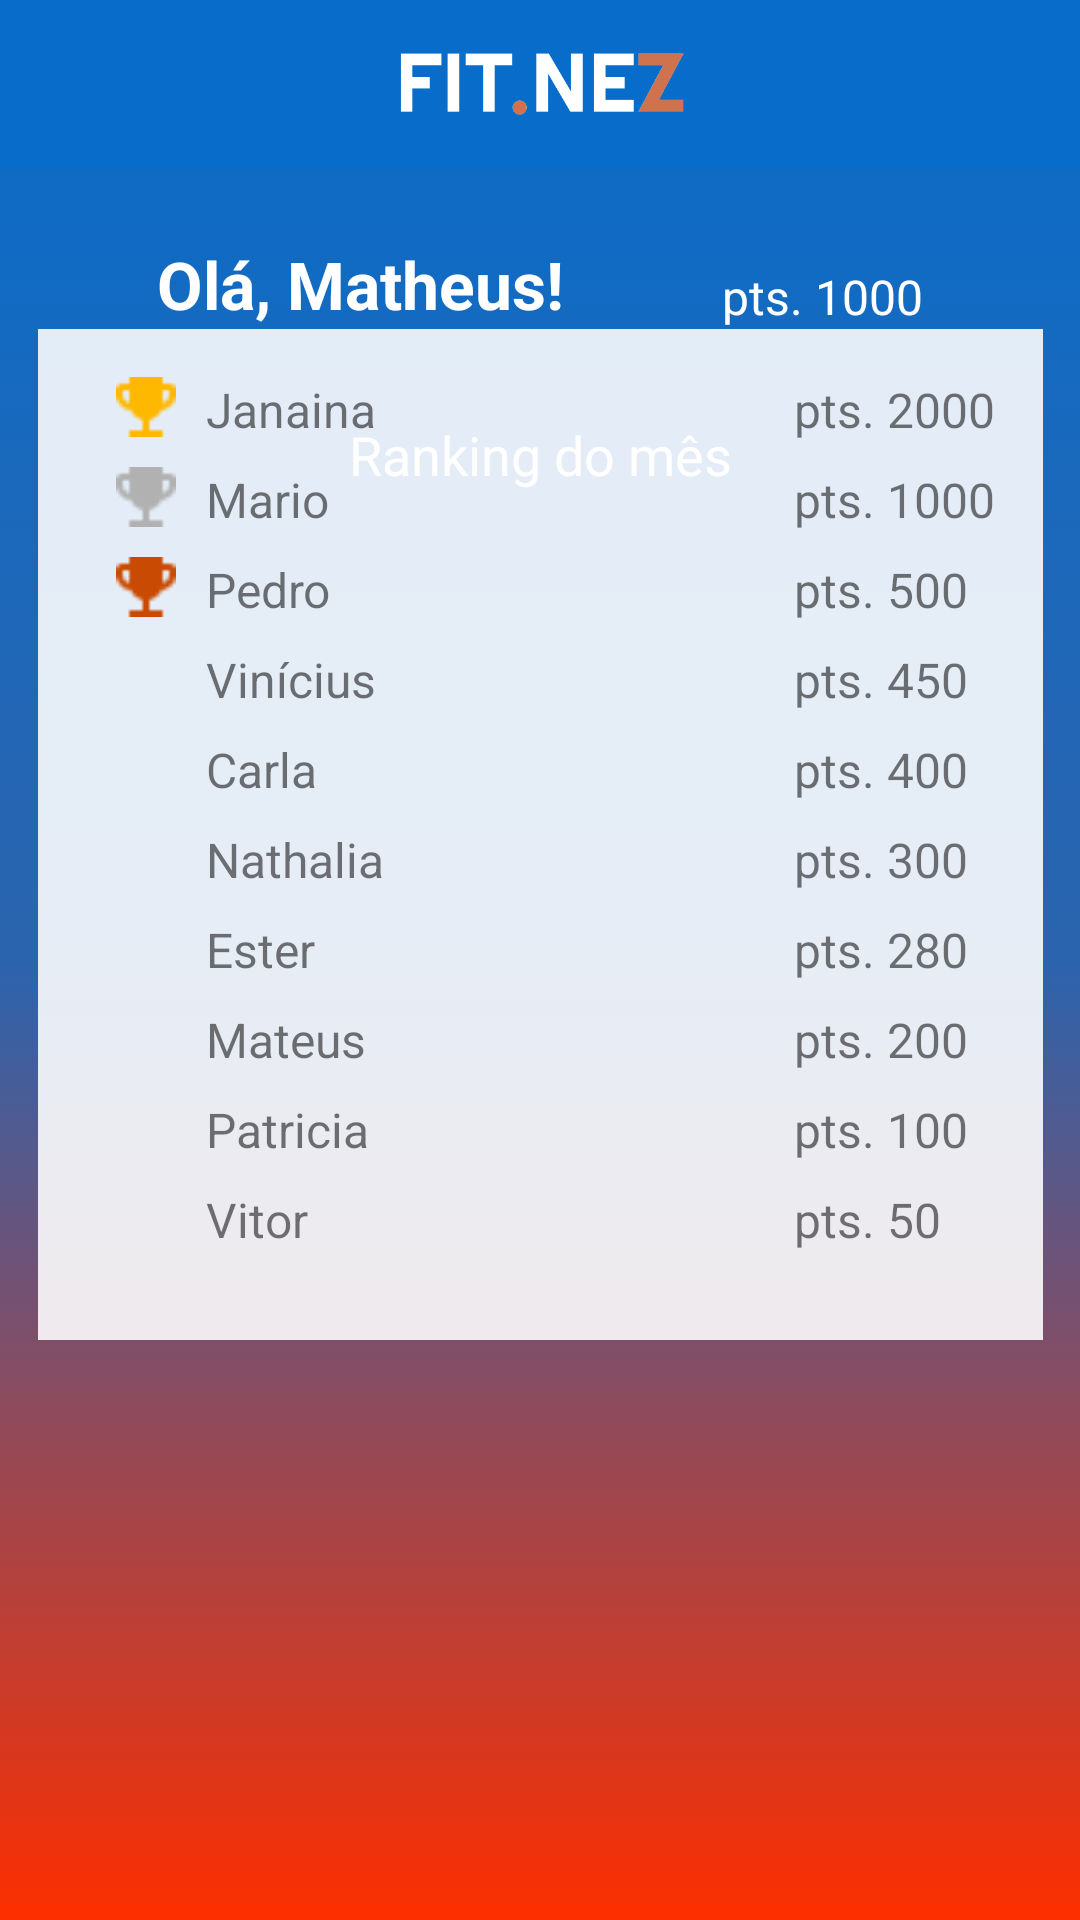

Produce the Android XML layout that renders to this screen, including the resource entries it uses.
<!-- AndroidManifest.xml: application theme Theme.Esg -->
<!-- res/layout/ranking_activity.xml -->
<?xml version="1.0" encoding="utf-8"?>
<androidx.constraintlayout.widget.ConstraintLayout xmlns:android="http://schemas.android.com/apk/res/android"
    xmlns:app="http://schemas.android.com/apk/res-auto"
    xmlns:tools="http://schemas.android.com/tools"
    android:layout_width="match_parent"
    android:layout_height="match_parent"
    android:background="@drawable/background"
    tools:context=".MainActivity">

    <include layout="@layout/toolbar"/>

    <TextView
        android:id="@+id/textView2"
        android:layout_width="wrap_content"
        android:layout_height="wrap_content"
        android:layout_marginTop="80dp"
        android:text="Olá, Matheus!"
        android:textAppearance="@style/TextAppearance.AppCompat.Large"
        android:textColor="#FFFFFF"
        android:textStyle="bold"
        app:layout_constraintStart_toStartOf="parent"
        app:layout_constraintEnd_toStartOf="@id/textView3"
        app:layout_constraintTop_toTopOf="parent" />

    <TextView
        android:id="@+id/textView7"
        android:layout_width="wrap_content"
        android:layout_height="wrap_content"
        android:layout_marginTop="30dp"
        android:text="Ranking do mês"
        android:textAppearance="@style/TextAppearance.AppCompat.Large"
        android:textColor="#FFFFFF"
        android:textSize="18sp"
        app:layout_constraintEnd_toEndOf="parent"
        app:layout_constraintStart_toStartOf="parent"
        app:layout_constraintTop_toBottomOf="@id/textView2" />

    <TextView
        android:id="@+id/textView3"
        android:layout_width="wrap_content"
        android:layout_height="wrap_content"
        android:layout_marginTop="88dp"
        android:text="pts. 1000"
        android:textSize="16sp"
        android:textColor="#FFFFFF"
        app:layout_constraintEnd_toEndOf="parent"
        app:layout_constraintStart_toEndOf="@id/textView2"
        app:layout_constraintTop_toTopOf="parent" />


    <TableLayout
        android:id="@+id/tableLayoutRanking"
        android:layout_width="335dp"
        android:layout_height="337dp"
        android:background="#E1FFFFFF"
        android:padding="16dp"
        app:layout_constraintEnd_toEndOf="parent"
        app:layout_constraintStart_toStartOf="parent"
        app:layout_constraintTop_toBottomOf="@id/textView3">

        

        
        <TableRow>

            <ImageView
                android:id="@+id/imageView1"
                android:layout_width="40dp"
                android:layout_height="20dp"
                app:srcCompat="@drawable/gold" />

            <TextView
                android:layout_width="177dp"
                android:layout_height="30dp"
                android:text="Janaina"
                android:textSize="16sp" />

            <TextView
                android:layout_width="wrap_content"
                android:layout_height="30dp"
                android:text="pts. 2000"
                android:textSize="16sp" />
        </TableRow>

        
        <TableRow>

            <ImageView
                android:id="@+id/imageView2"
                android:layout_width="wrap_content"
                android:layout_height="20dp"
                app:srcCompat="@drawable/silver" />

            <TextView
                android:layout_width="196dp"
                android:layout_height="30dp"
                android:text="Mario"
                android:textSize="16sp" />

            <TextView
                android:layout_width="wrap_content"
                android:layout_height="30dp"
                android:text="pts. 1000"
                android:textSize="16sp" />
        </TableRow>

        
        <TableRow>

            <ImageView
                android:id="@+id/imageView3"
                android:layout_width="4dp"
                android:layout_height="20dp"
                app:srcCompat="@drawable/bronze" />

            <TextView
                android:layout_width="wrap_content"
                android:layout_height="30dp"
                android:text="Pedro"
                android:textSize="16sp" />

            <TextView
                android:layout_width="wrap_content"
                android:layout_height="30dp"
                android:text="pts. 500"
                android:textSize="16sp" />
        </TableRow>

        
        <TableRow>

            <TextView
                android:id="@+id/textView9"
                android:layout_width="wrap_content"
                android:layout_height="wrap_content" />

            <TextView
                android:layout_width="wrap_content"
                android:layout_height="30dp"
                android:text="Vinícius"
                android:textSize="16sp" />

            <TextView
                android:layout_width="wrap_content"
                android:layout_height="30dp"
                android:text="pts. 450"
                android:textSize="16sp" />
        </TableRow>

        
        <TableRow>

            <TextView
                android:id="@+id/textView10"
                android:layout_width="wrap_content"
                android:layout_height="wrap_content" />

            <TextView
                android:layout_width="wrap_content"
                android:layout_height="30dp"
                android:text="Carla"
                android:textSize="16sp" />

            <TextView
                android:layout_width="wrap_content"
                android:layout_height="30dp"
                android:text="pts. 400"
                android:textSize="16sp" />
        </TableRow>

        
        <TableRow>

            <TextView
                android:id="@+id/textView11"
                android:layout_width="wrap_content"
                android:layout_height="wrap_content" />

            <TextView
                android:layout_width="wrap_content"
                android:layout_height="30dp"
                android:text="Nathalia"
                android:textSize="16sp" />

            <TextView
                android:layout_width="wrap_content"
                android:layout_height="30dp"
                android:text="pts. 300"
                android:textSize="16sp" />
        </TableRow>

        
        <TableRow>

            <TextView
                android:id="@+id/textView12"
                android:layout_width="wrap_content"
                android:layout_height="wrap_content" />

            <TextView
                android:layout_width="wrap_content"
                android:layout_height="30dp"
                android:text="Ester"
                android:textSize="16sp" />

            <TextView
                android:layout_width="wrap_content"
                android:layout_height="30dp"
                android:text="pts. 280"
                android:textSize="16sp" />
        </TableRow>

        
        <TableRow>

            <TextView
                android:id="@+id/textView13"
                android:layout_width="wrap_content"
                android:layout_height="wrap_content" />

            <TextView
                android:layout_width="wrap_content"
                android:layout_height="30dp"
                android:text="Mateus"
                android:textSize="16sp" />

            <TextView
                android:layout_width="wrap_content"
                android:layout_height="30dp"
                android:text="pts. 200"
                android:textSize="16sp" />
        </TableRow>

        
        <TableRow>

            <TextView
                android:id="@+id/textView14"
                android:layout_width="wrap_content"
                android:layout_height="wrap_content" />

            <TextView
                android:layout_width="wrap_content"
                android:layout_height="30dp"
                android:text="Patricia"
                android:textSize="16sp" />

            <TextView
                android:layout_width="wrap_content"
                android:layout_height="30dp"
                android:text="pts. 100"
                android:textSize="16sp" />
        </TableRow>

        
        <TableRow>

            <TextView
                android:id="@+id/textView15"
                android:layout_width="wrap_content"
                android:layout_height="wrap_content" />

            <TextView
                android:layout_width="wrap_content"
                android:layout_height="30dp"
                android:text="Vitor"
                android:textSize="16sp" />

            <TextView
                android:layout_width="wrap_content"
                android:layout_height="30dp"
                android:text="pts. 50"
                android:textSize="16sp" />
        </TableRow>

        

        


    </TableLayout>

</androidx.constraintlayout.widget.ConstraintLayout>
<!-- res/layout/toolbar.xml (included above) -->
<?xml version="1.0" encoding="utf-8"?>
<androidx.appcompat.widget.Toolbar xmlns:android="http://schemas.android.com/apk/res/android"
    xmlns:app="http://schemas.android.com/apk/res-auto"
    android:id="@+id/toolbar"
    android:layout_width="match_parent"
    android:layout_height="wrap_content"
    android:background="@color/blue"
    app:navigationIcon="@drawable/baseline_arrow_back_24">

    <ImageView
        android:layout_width="100dp"
        android:layout_height="50dp"
        android:src="@drawable/logo_retangular"
        android:layout_gravity="center"/>

</androidx.appcompat.widget.Toolbar>
<!-- resources referenced by this layout -->
<resources>
  <color name="blue">#086DCA</color>
  <!-- drawable background (drawable) -->
  <?xml version="1.0" encoding="utf-8"?>
  <selector xmlns:android="http://schemas.android.com/apk/res/android">
      <item>
          <shape>
              <gradient
                  android:angle="90"
                  android:startColor="#FD2E00"
                  android:centerColor="#2B64AE"
                  android:endColor="#086DCA"
                  android:type="linear" />
          </shape>
      </item>
  </selector>
  <!-- drawable bronze: png bitmap (drawable, 354 bytes) -->
  <!-- drawable gold: png bitmap (drawable, 336 bytes) -->
  <!-- drawable logo_retangular: png bitmap (drawable, 7116 bytes) -->
  <!-- drawable silver: png bitmap (drawable, 339 bytes) -->
  <style name="Theme.Esg" parent="Theme.MaterialComponents.DayNight.DarkActionBar">
          
          <item name="colorPrimary">@color/purple_500</item>
          <item name="colorPrimaryVariant">@color/purple_700</item>
          <item name="colorOnPrimary">@color/white</item>
          
          <item name="colorSecondary">@color/teal_200</item>
          <item name="colorSecondaryVariant">@color/teal_700</item>
          <item name="colorOnSecondary">@color/black</item>
          
          <item name="android:statusBarColor" tools:targetApi="l">?attr/colorPrimaryVariant</item>
          
      </style>
  <color name="purple_500">#FF6200EE</color>
  <color name="purple_700">#FF3700B3</color>
  <color name="white">#FFFFFFFF</color>
  <color name="teal_200">#FF03DAC5</color>
  <color name="teal_700">#FF018786</color>
  <color name="black">#FF000000</color>
</resources>
